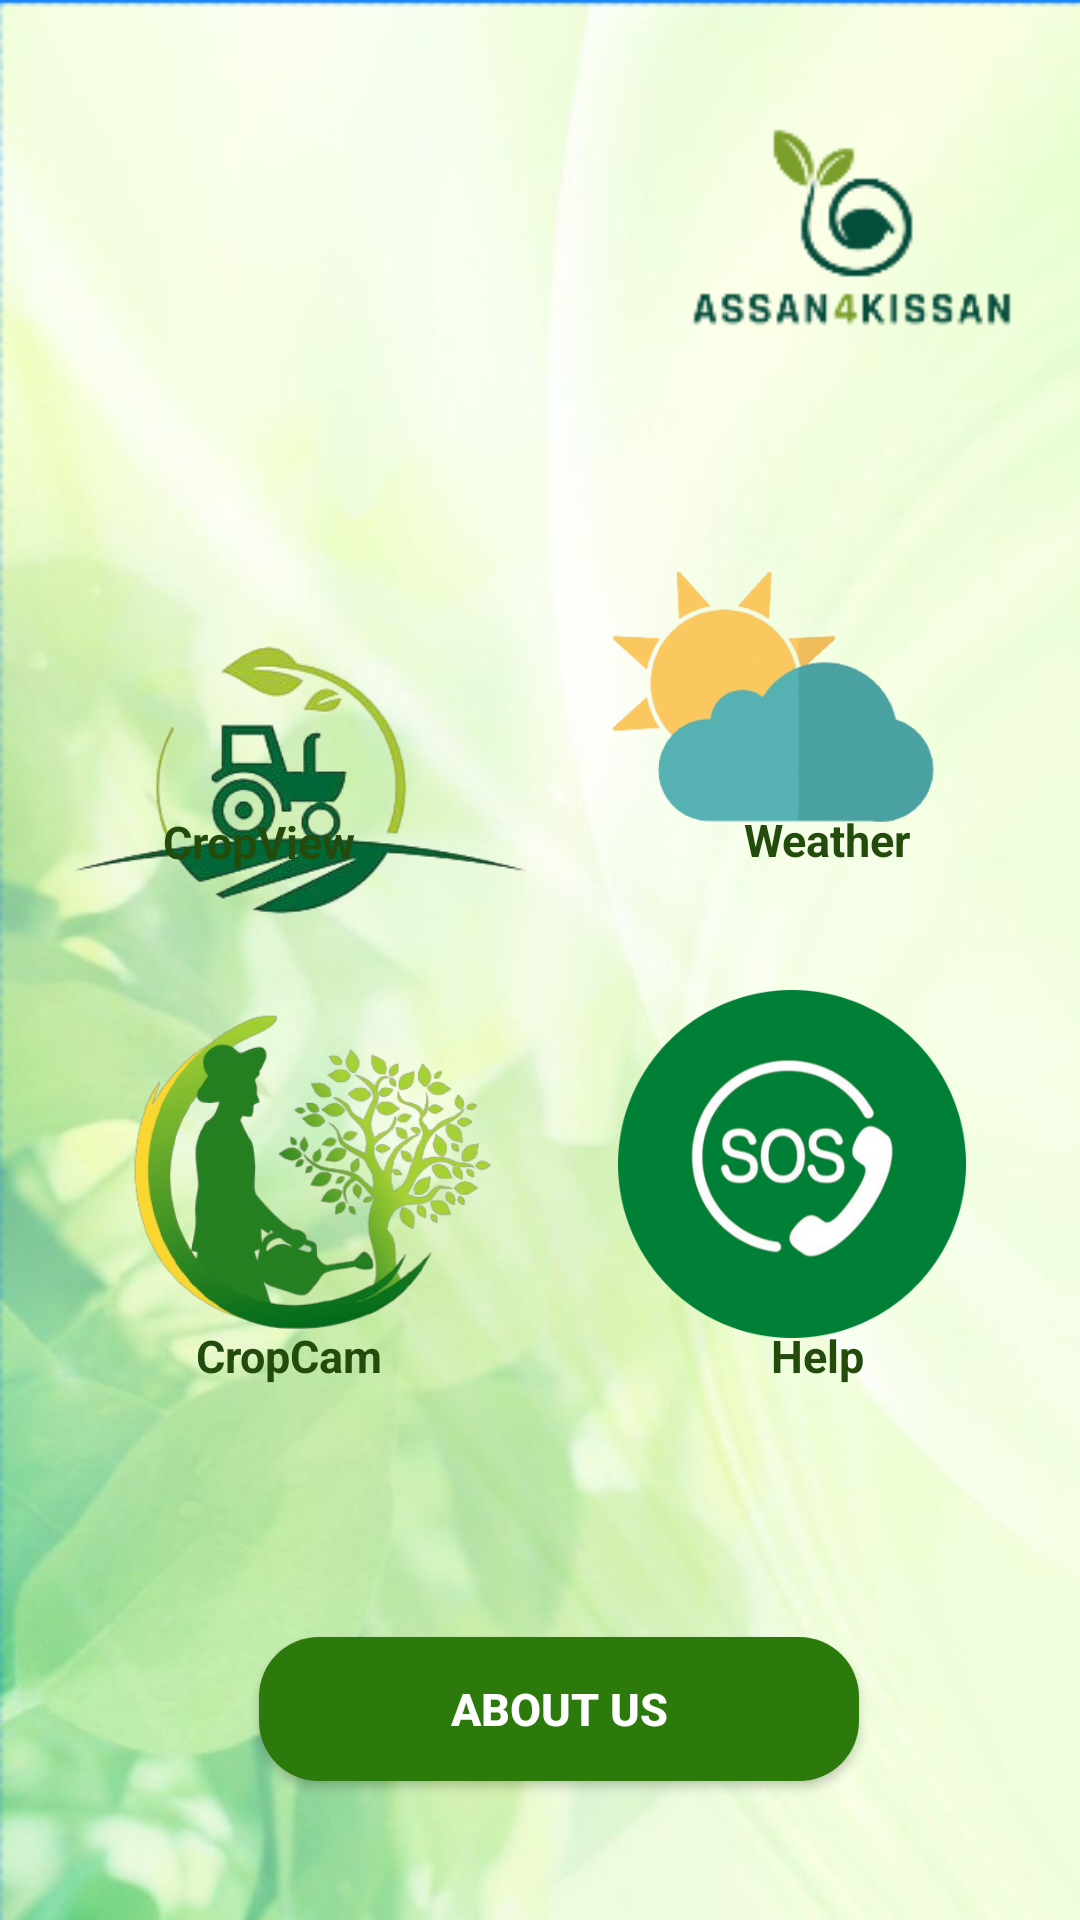

Android layout source for this screen:
<!-- AndroidManifest.xml: application theme Theme.Asaan4Kissan -->
<!-- res/layout/activity_main2.xml -->
<?xml version="1.0" encoding="utf-8"?>
<androidx.constraintlayout.widget.ConstraintLayout xmlns:android="http://schemas.android.com/apk/res/android"
    xmlns:app="http://schemas.android.com/apk/res-auto"
    xmlns:tools="http://schemas.android.com/tools"
    android:layout_width="match_parent"
    android:layout_height="match_parent"
    tools:context=".MainActivity2"
    android:orientation="vertical"
    android:background="@drawable/pagebg">


    <ImageView
        android:id="@+id/imageView6"
        android:layout_width="200dp"
        android:layout_height="200dp"
        android:layout_marginTop="160dp"
        app:layout_constraintEnd_toEndOf="parent"
        app:layout_constraintHorizontal_bias="0.0"
        app:layout_constraintStart_toStartOf="parent"
        app:layout_constraintTop_toTopOf="parent"
        app:srcCompat="@drawable/cropview" />

    <TextView
        android:id="@+id/textView2"
        android:layout_width="wrap_content"
        android:layout_height="wrap_content"
        android:text="CropView"
        android:textStyle="bold"
        android:textColor="@color/textgreen"
        android:textSize="15dp"
        app:layout_constraintBottom_toBottomOf="parent"
        app:layout_constraintEnd_toEndOf="parent"
        app:layout_constraintHorizontal_bias="0.184"
        app:layout_constraintStart_toStartOf="parent"
        app:layout_constraintTop_toTopOf="parent"
        app:layout_constraintVertical_bias="0.436" />

    <ImageView
        android:id="@+id/imageView7"
        android:layout_width="200dp"
        android:layout_height="200dp"
        app:layout_constraintBottom_toBottomOf="parent"
        app:layout_constraintEnd_toEndOf="parent"
        app:layout_constraintHorizontal_bias="0.985"
        app:layout_constraintStart_toStartOf="parent"
        app:layout_constraintTop_toTopOf="parent"
        app:layout_constraintVertical_bias="0.301"
        app:srcCompat="@drawable/weather_forecast" />

    <ImageView
        android:id="@+id/imageView8"
        android:layout_width="184dp"
        android:layout_height="211dp"
        app:layout_constraintBottom_toBottomOf="parent"
        app:layout_constraintEnd_toEndOf="parent"
        app:layout_constraintHorizontal_bias="0.07"
        app:layout_constraintStart_toStartOf="parent"
        app:layout_constraintTop_toTopOf="parent"
        app:layout_constraintVertical_bias="0.651"
        app:srcCompat="@drawable/crpdisease" />

    <ImageView
        android:id="@+id/imageView9"
        android:layout_width="116dp"
        android:layout_height="124dp"
        app:layout_constraintBottom_toBottomOf="parent"
        app:layout_constraintEnd_toEndOf="parent"
        app:layout_constraintHorizontal_bias="0.844"
        app:layout_constraintStart_toStartOf="parent"
        app:layout_constraintTop_toTopOf="parent"
        app:layout_constraintVertical_bias="0.632"
        app:srcCompat="@drawable/sosnew" />

    <TextView
        android:id="@+id/textView3"
        android:layout_width="wrap_content"
        android:layout_height="wrap_content"
        android:text="Weather"
        app:layout_constraintBottom_toBottomOf="parent"
        app:layout_constraintEnd_toEndOf="parent"
        app:layout_constraintHorizontal_bias="0.815"
        app:layout_constraintStart_toStartOf="parent"
        app:layout_constraintTop_toTopOf="parent"
        app:layout_constraintVertical_bias="0.435"
        android:textStyle="bold"
        android:textColor="@color/textgreen"
        android:textSize="15dp"/>

    <TextView
        android:id="@+id/textView4"
        android:layout_width="wrap_content"
        android:layout_height="wrap_content"
        android:text="CropCam"
        app:layout_constraintBottom_toBottomOf="parent"
        app:layout_constraintEnd_toEndOf="parent"
        app:layout_constraintHorizontal_bias="0.22"
        app:layout_constraintStart_toStartOf="parent"
        app:layout_constraintTop_toTopOf="parent"
        app:layout_constraintVertical_bias="0.713"
        android:textStyle="bold"
        android:textColor="@color/textgreen"
        android:textSize="15dp"/>

    <TextView
        android:id="@+id/textView5"
        android:layout_width="wrap_content"
        android:layout_height="wrap_content"
        android:text="Help"
        android:textStyle="bold"
        android:textColor="@color/textgreen"
        android:textSize="15dp"
        app:layout_constraintBottom_toBottomOf="parent"
        app:layout_constraintEnd_toEndOf="parent"
        app:layout_constraintHorizontal_bias="0.781"
        app:layout_constraintStart_toStartOf="parent"
        app:layout_constraintTop_toTopOf="parent"
        app:layout_constraintVertical_bias="0.713" />



    <Button
        android:id="@+id/button4"
        android:layout_width="200dp"
        android:layout_height="wrap_content"
        android:background="@drawable/rbutton"
        android:text="About us"
        android:textColor="@color/white"
        android:textSize="15dp"
        android:textStyle="bold"
        app:layout_constraintBottom_toBottomOf="parent"
        app:layout_constraintEnd_toEndOf="parent"
        app:layout_constraintHorizontal_bias="0.54"
        app:layout_constraintStart_toStartOf="parent"
        app:layout_constraintTop_toTopOf="parent"
        app:layout_constraintVertical_bias="0.922" />

</androidx.constraintlayout.widget.ConstraintLayout>
<!-- resources referenced by this layout -->
<resources>
  <color name="textgreen">#224B0C</color>
  <color name="white">#FFFFFFFF</color>
  <!-- drawable cropview: png bitmap (drawable, 40764 bytes) -->
  <!-- drawable crpdisease: png bitmap (drawable, 106947 bytes) -->
  <!-- drawable pagebg: png bitmap (drawable, 205542 bytes) -->
  <!-- drawable rbutton (drawable) -->
  <?xml version="1.0" encoding="utf-8"?>
  <shape xmlns:android="http://schemas.android.com/apk/res/android" android:shape="rectangle">
      <solid android:color="@color/darkgreen" />
      <corners android:radius="20dp" />
  </shape>
  <!-- drawable sosnew: png bitmap (drawable, 63780 bytes) -->
  <!-- drawable weather_forecast: png bitmap (drawable, 27698 bytes) -->
  <style name="Theme.Asaan4Kissan" parent="Theme.AppCompat.Light.NoActionBar">
          
          <item name="colorPrimary">@color/purple_500</item>
          <item name="colorPrimaryVariant">@color/purple_700</item>
          <item name="colorOnPrimary">@color/white</item>
          
          <item name="colorSecondary">@color/teal_200</item>
          <item name="colorSecondaryVariant">@color/teal_700</item>
          <item name="colorOnSecondary">@color/black</item>
          
          <item name="android:statusBarColor" tools:targetApi="l">?attr/colorPrimaryVariant</item>
          
      </style>
  <color name="darkgreen">#2B7A0B</color>
  <color name="purple_500">#FF6200EE</color>
  <color name="purple_700">#FF3700B3</color>
  <color name="teal_200">#FF03DAC5</color>
  <color name="teal_700">#FF018786</color>
  <color name="black">#FF000000</color>
</resources>
